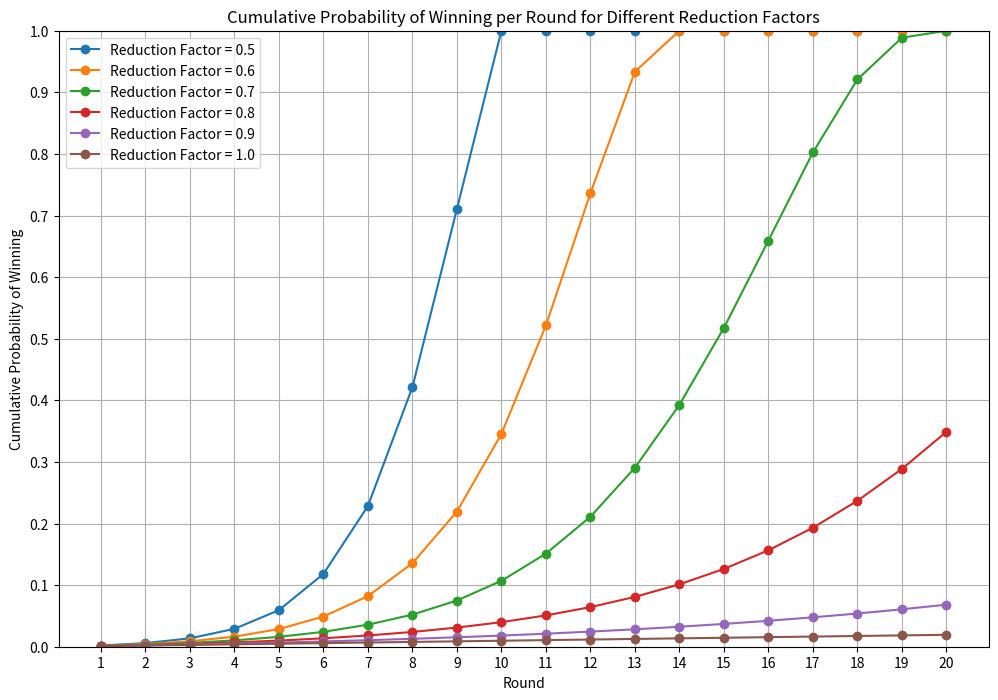

The matplotlib source for this figure:
import matplotlib.pyplot as plt

def calculate_win_probabilities(N: int, rounds: int, reduction_factor: float) -> list[float]:
    """
    A function to calculate and display the cumulative winning probabilities for each round.

    Args:
        N (int): Initial number of keywords
        rounds (int): Total number of questions
        reduction_factor (float): The ratio by which the number of candidates is reduced each round

    Returns:
        list[float]: The cumulative winning probabilities for each round
    """
    cumulative_probabilities = []
    previous_prob = 0

    for k in range(1, rounds + 1):
        Nk = N * (reduction_factor ** k)
        current_prob = (1 - previous_prob) * (1 / Nk)
        previous_prob += current_prob
        if previous_prob > 1:
            previous_prob = 1  # Ensure the winning probability does not exceed 1
        cumulative_probabilities.append(previous_prob)

    return cumulative_probabilities

def plot_cumulative_probabilities(probabilities_dict: dict[float, list[float]]):
    """
    A function to plot the cumulative winning probabilities.

    Args:
        probabilities_dict (dict[float, list[float]]): A dictionary of cumulative winning probabilities for each round
    """
    plt.figure(figsize=(12, 8))
    
    for reduction_factor, probabilities in probabilities_dict.items():
        rounds = range(1, len(probabilities) + 1)
        plt.plot(rounds, probabilities, marker='o', linestyle='-', label=f'Reduction Factor = {reduction_factor}')

    plt.xlabel('Round')
    plt.ylabel('Cumulative Probability of Winning')
    plt.title('Cumulative Probability of Winning per Round for Different Reduction Factors')
    plt.grid(True)
    plt.xticks(range(1, 21))
    plt.yticks([i/10 for i in range(11)])
    plt.ylim(0, 1)
    plt.legend()
    plt.show()

def main():
    N = 1024
    rounds = 20
    reduction_factors = [0.5, 0.6, 0.7, 0.8, 0.9, 1.0]  # Reduction factors ranging from 0.5 to 1.0
    probabilities_dict = {}

    for reduction_factor in reduction_factors:
        probabilities = calculate_win_probabilities(N, rounds, reduction_factor)
        probabilities_dict[reduction_factor] = probabilities
        for i, prob in enumerate(probabilities, 1):
            print(f"Reduction Factor {reduction_factor}, Round {i}: Cumulative probability of winning = {prob:.10f}")

    plot_cumulative_probabilities(probabilities_dict)

if __name__ == "__main__":
    main()


